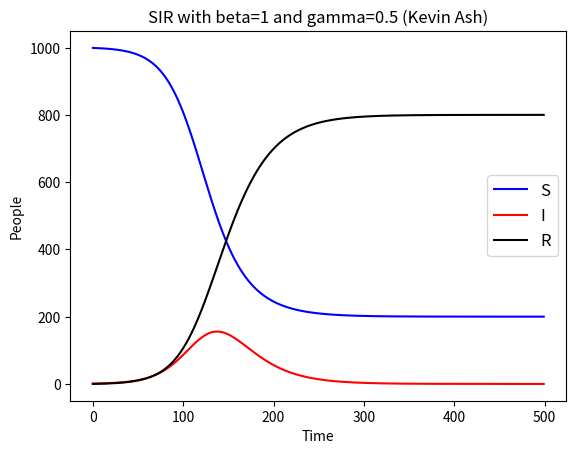
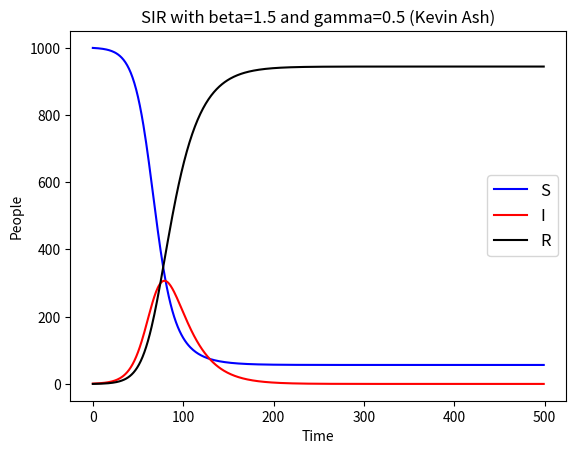
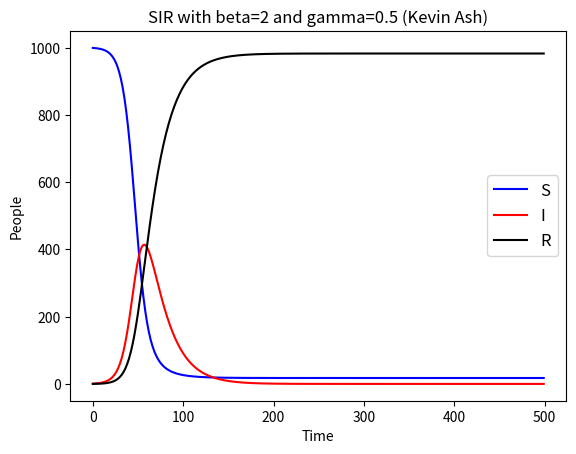

Here is the Python script that generated these plots, in order:
import matplotlib.pyplot as plt
import numpy as np

def forward_euler(N, S, I, R, beta, gamma):
    # We are assuming that every interaction occurs at the exact same time
    # i.e. people who just got infected this time step are not included in people who can recover
    new_infected = (beta * (S/float(N)) * (I/float(N))) * t
    new_recovered = (gamma * (I/float(N))) * t
    return S - new_infected, I + new_infected - new_recovered, R + new_recovered

# params to change
t = 100
iterations = 500
beta_arr = [1, 1.5, 2]
gamma = 0.5

for beta in beta_arr:
    N = 1000
    S = 999
    I = 1
    R = 0

    S_arr = [S]
    I_arr = [I]
    R_arr = [R]
    for i in range(iterations - 1):
        S, I, R = forward_euler(N, S, I, R, beta, gamma)
        S_arr.append(S)
        I_arr.append(I)
        R_arr.append(R)

    x = list(range(iterations))
    fig, ax = plt.subplots()
    ax.plot(x, S_arr, 'b', label='S')
    ax.plot(x, I_arr, 'r', label='I')
    ax.plot(x, R_arr, 'k', label='R')
    ax.set_xlabel('Time')
    ax.set_ylabel('People')
    ax.set_title('SIR with beta=' + str(beta) + ' and gamma=' + str(gamma) + ' (Kevin Ash)')

    legend = ax.legend(loc='right', fontsize='large')

    plt.savefig('SIR_beta_' + str(beta) + '.png')